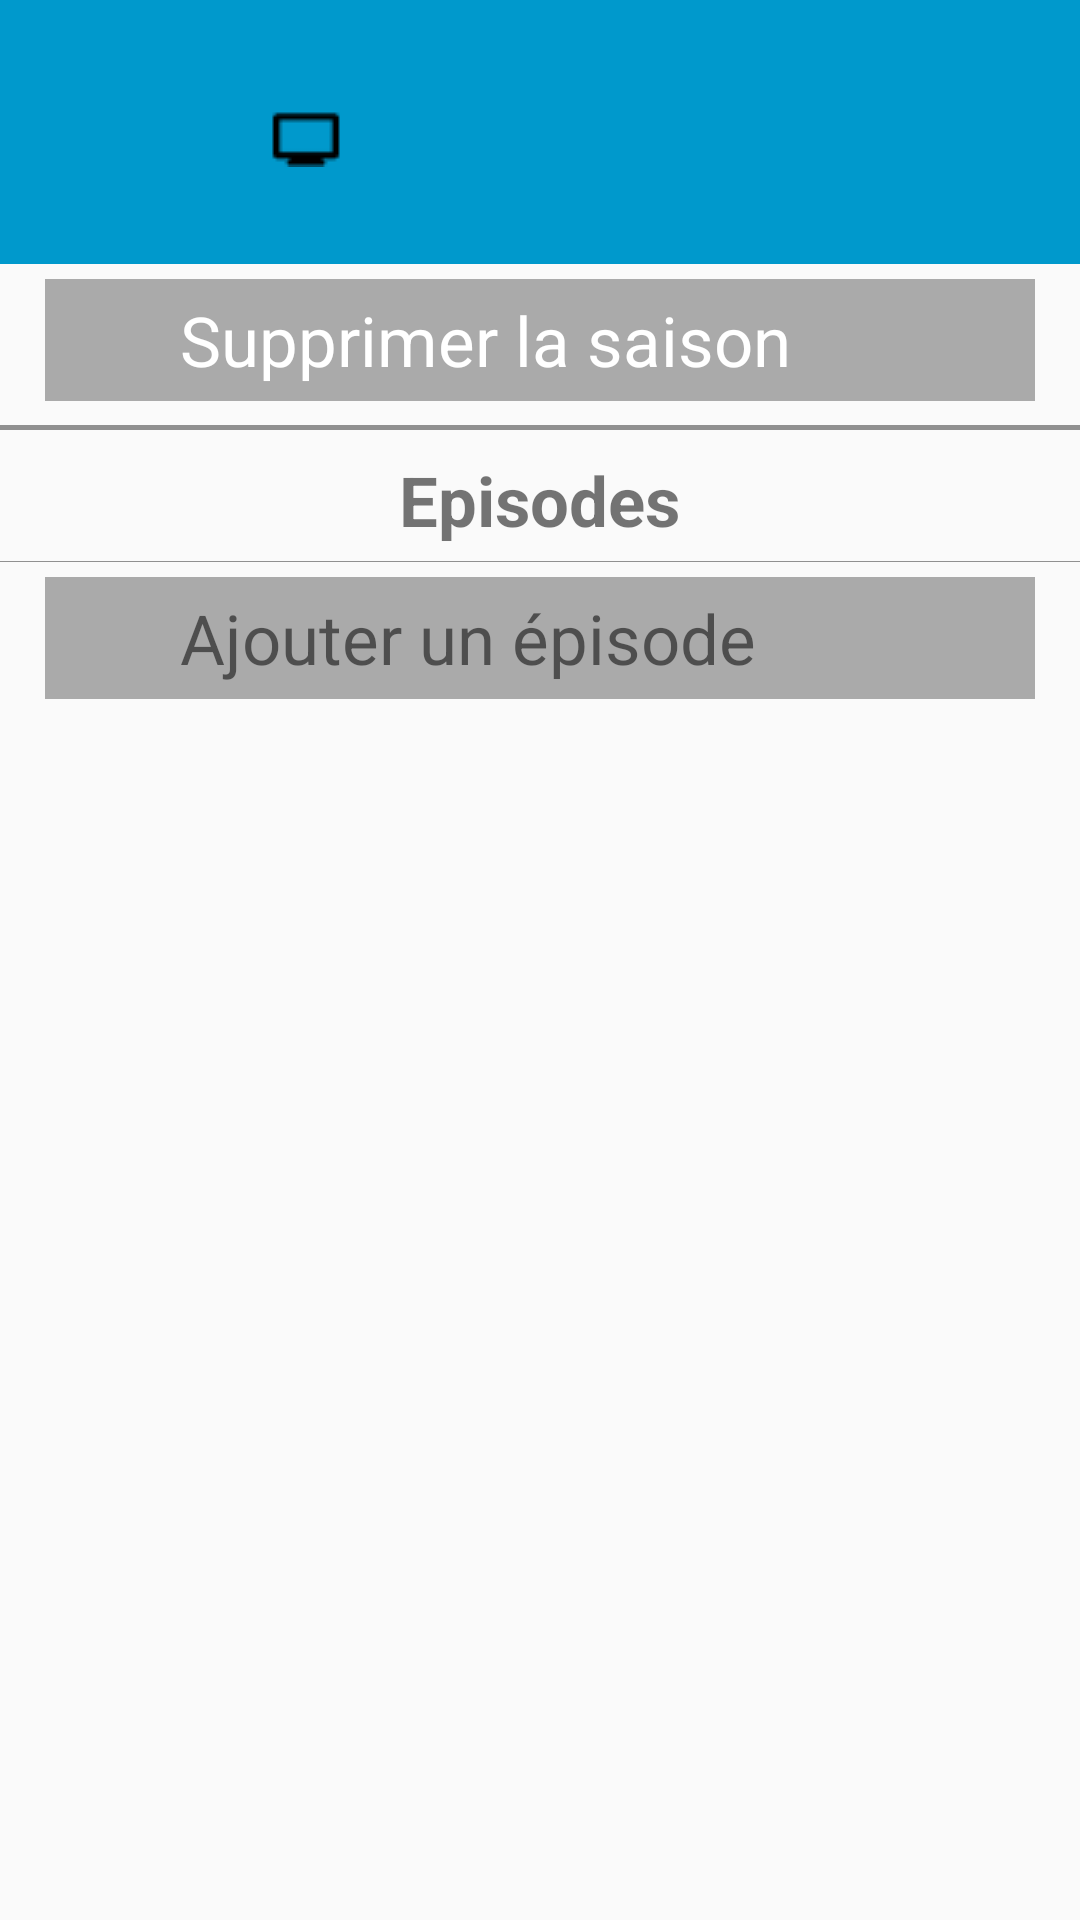

Reconstruct the res/layout file that produces this screen, plus the resources it refers to.
<!-- AndroidManifest.xml: application theme AppTheme -->
<!-- res/layout/activity_by_season.xml -->
<?xml version="1.0" encoding="utf-8"?>
<ScrollView xmlns:android="http://schemas.android.com/apk/res/android"
    android:layout_height="match_parent"
    android:layout_width="match_parent">

<LinearLayout xmlns:android="http://schemas.android.com/apk/res/android"
    xmlns:tools="http://schemas.android.com/tools"
    android:layout_width="match_parent"
    android:layout_height="wrap_content"
    android:orientation="vertical"
    tools:context="devmobile.tvshow.activities.BySeason">

    <LinearLayout
        android:layout_width="fill_parent"
        android:layout_height="wrap_content"
        android:orientation="horizontal"
        android:gravity="center_vertical"
        android:padding="4dp"
        android:background="@android:color/holo_blue_dark">

        <ImageView
            android:id="@+id/imgBySeason"
            android:layout_width="80dp"
            android:layout_height="80dp"
            android:layout_alignParentBottom="true"
            android:layout_alignParentLeft="true"
            android:layout_alignParentTop="true"
            android:layout_marginRight="6dp"
            android:contentDescription="imageShow"
            android:layout_rowSpan="2" />

        <LinearLayout
            android:layout_width="wrap_content"
            android:layout_height="fill_parent"
            android:gravity="center_vertical"
            android:orientation="vertical">

            <CheckBox
                android:button="@drawable/customwatchedcheckbox"
                android:id="@+id/cbSeasonBySeason"
                android:layout_width="wrap_content"
                android:layout_height="wrap_content"
                android:gravity="center_vertical"
                android:textSize="20sp" />
        </LinearLayout>

        <LinearLayout
            android:layout_width="fill_parent"
            android:layout_height="wrap_content"
            android:orientation="vertical">

            <TextView
                android:id="@+id/showTitleBySeason"
                android:layout_width="fill_parent"
                android:layout_height="wrap_content"
                android:gravity="center"
                android:textAllCaps="true"
                android:textColor="#000000"
                android:textStyle="bold"
                android:textSize="23sp" />

            <TextView
                android:id="@+id/showInfoBySeason"
                android:layout_width="fill_parent"
                android:layout_height="wrap_content"
                android:gravity="center"
                android:textColor="#000000"
                android:textSize="20sp" />
        </LinearLayout>
    </LinearLayout>

    <LinearLayout
        android:layout_width="match_parent"
        android:layout_height="match_parent"
        android:padding="5dp"
        android:layout_marginLeft="15dp"
        android:layout_marginRight="15dp"
        android:layout_marginTop="5dp"
        android:layout_marginBottom="5dp"
        android:background="@android:color/darker_gray"
        android:id="@+id/linearlayout_deleteSeason">

        <ImageView
            android:id="@+id/deleteIcon"
            android:layout_width="30dp"
            android:layout_height="30dp"
            android:layout_alignParentBottom="true"
            android:layout_alignParentLeft="true"
            android:layout_alignParentTop="true"
            android:layout_marginRight="10dp"
            android:contentDescription="deleteIcon"
            android:src="@drawable/delete96" />

        <TextView
            android:id="@+id/deleteSeasonText"
            android:layout_width="wrap_content"
            android:layout_height="wrap_content"
            android:text="@string/delete_season"
            android:textColor="@android:color/background_light"
            android:textSize="23sp" />
    </LinearLayout>

    <View
        android:layout_width="match_parent"
        android:layout_height="5px"
        android:layout_marginTop="3dp"
        android:layout_marginBottom="3dp"
        android:background="#FF909090" />

    <LinearLayout
        android:layout_width="wrap_content"
        android:layout_height="wrap_content"
        android:layout_gravity="center_horizontal"
        android:layout_margin="5dp">

        <TextView
            android:id="@+id/addShowText"
            android:layout_width="wrap_content"
            android:layout_height="wrap_content"
            android:textStyle="bold"
            android:text="Episodes"
            android:textSize="23sp" />

    </LinearLayout>

    <View
        android:layout_width="fill_parent"
        android:layout_height="1px"
        android:background="#FF909090" />

    <LinearLayout
        android:layout_width="match_parent"
        android:layout_height="match_parent"

        android:layout_weight="1">

        <ListView
            android:layout_width="match_parent"
            android:layout_height="match_parent"
            android:id="@+id/listOfEpisodes"
            android:headerDividersEnabled="true">

        </ListView>

    </LinearLayout>

    <LinearLayout
        android:layout_width="match_parent"
        android:layout_height="match_parent"
        android:padding="5dp"
        android:layout_marginLeft="15dp"
        android:layout_marginRight="15dp"
        android:layout_marginTop="5dp"
        android:layout_marginBottom="5dp"
        android:background="@android:color/darker_gray"
        android:id="@id/linearlayout_createEpisode">

        <ImageView
            android:id="@+id/addIcon"
            android:layout_width="30dp"
            android:layout_height="30dp"
            android:layout_alignParentBottom="true"
            android:layout_alignParentLeft="true"
            android:layout_alignParentTop="true"
            android:layout_marginRight="10dp"
            android:contentDescription="addIcon"
            android:src="@drawable/add182" />

        <TextView
            android:id="@+id/addEpisodeText"
            android:layout_width="wrap_content"
            android:layout_height="wrap_content"
            android:text="@string/add_episode"
            android:textSize="23sp" />

    </LinearLayout>

</LinearLayout>

</ScrollView>
<!-- resources referenced by this layout -->
<resources>
  <!-- drawable customwatchedcheckbox (drawable) -->
  <?xml version="1.0" encoding="utf-8"?>
      <selector  xmlns:android="http://schemas.android.com/apk/res/android">
          <item android:state_checked="false" android:drawable="@drawable/tvnonecheck" />
          <item android:state_checked="true"  android:drawable="@drawable/tvcheck" />
          <item android:drawable="@drawable/tvnonecheck" />
      </selector>
  <string name="add_episode">Ajouter un épisode</string>
  <string name="delete_season">Supprimer la saison</string>
  <style name="AppTheme" parent="AppBaseTheme" />
  <!-- drawable tvnonecheck: png bitmap (drawable, 304 bytes) -->
  <!-- drawable tvcheck: png bitmap (drawable, 976 bytes) -->
  <style name="AppBaseTheme" parent="Theme.AppCompat.Light">
          
      </style>
</resources>
